Run: headless pygame with SDL's dummy video driver; simulated clock (each Clock.tick advances the game by its frame time, no real sleeping); random seed 0; keys injected as events and as key.get_pressed() state; no mouse input.
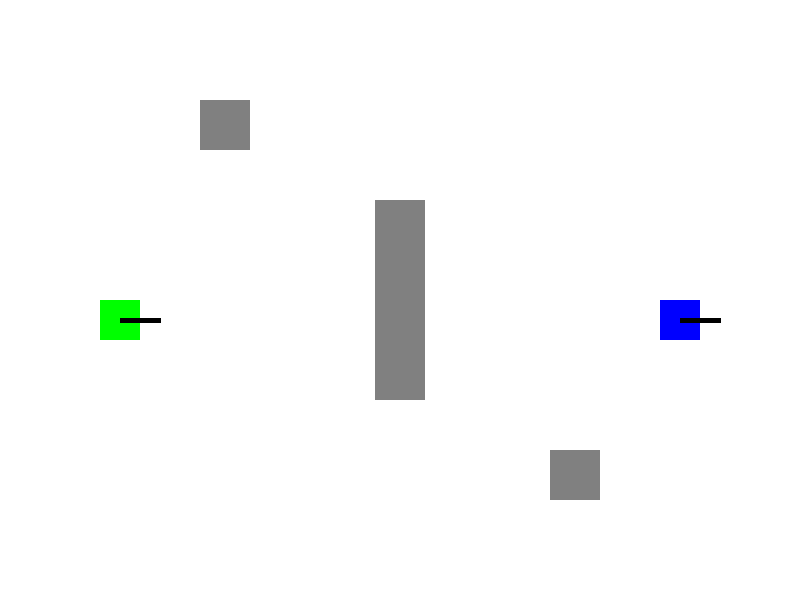
Frame 1 of 4 · flips 1–60 · no input
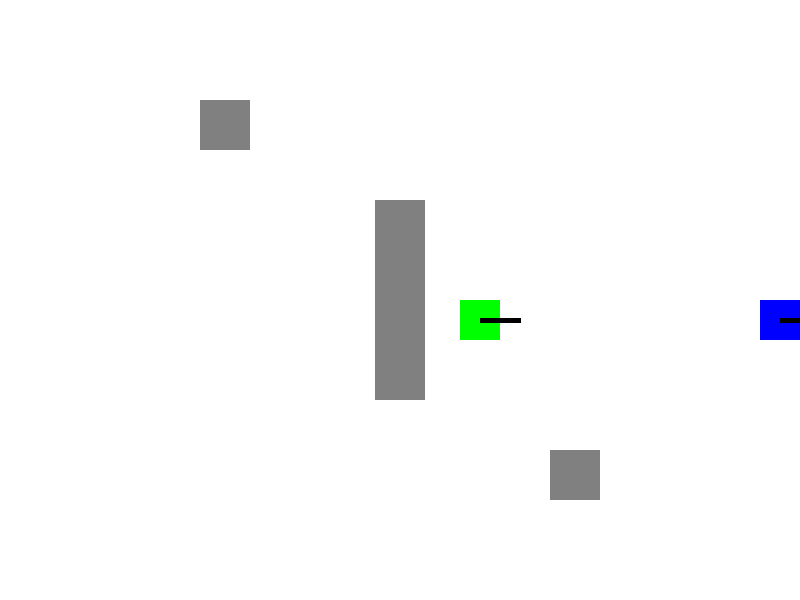
Frame 2 of 4 · flips 61–180 · tapped SPACE, RETURN · held RIGHT (→), D
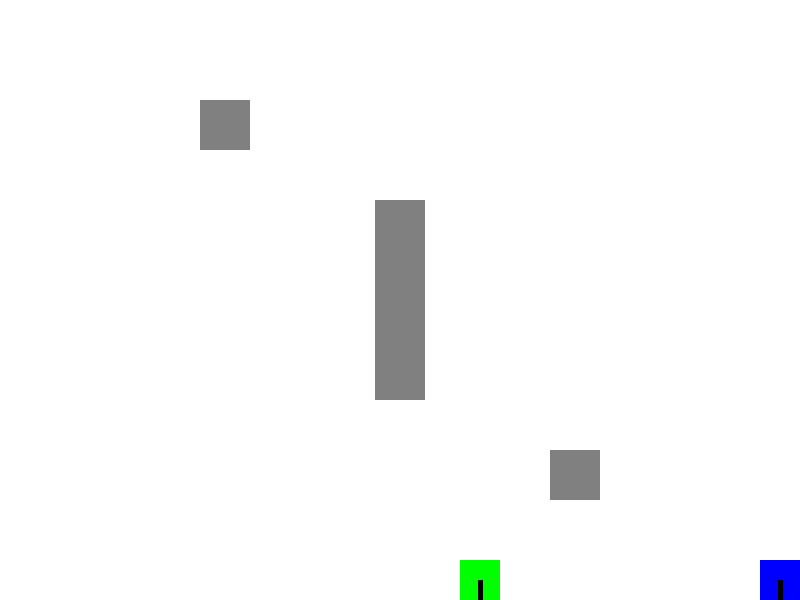
Frame 3 of 4 · flips 181–300 · held DOWN (↓), S
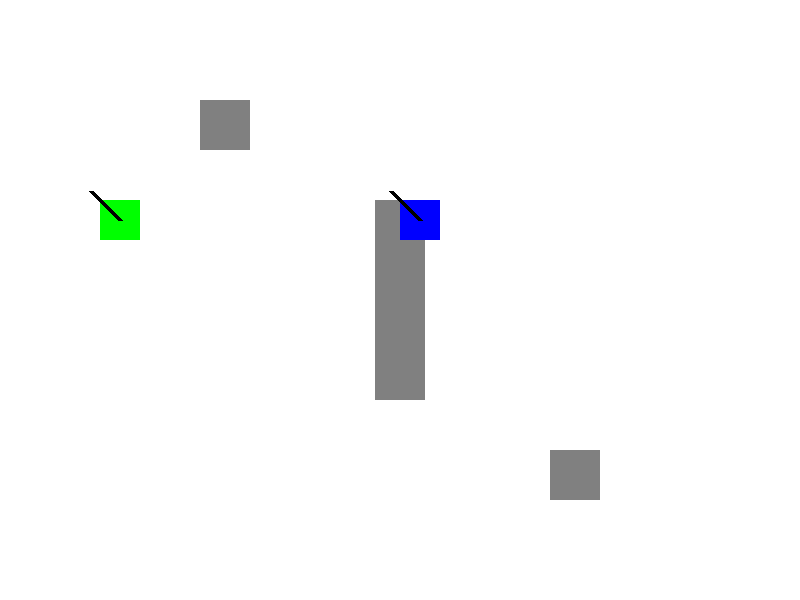
Frame 4 of 4 · flips 301–420 · held LEFT (←), A, UP (↑), W

The pygame program that drew these frames:

import pygame
import sys
import math

# 初始化Pygame
pygame.init()

# 设置窗口
WIDTH = 800
HEIGHT = 600
screen = pygame.display.set_mode((WIDTH, HEIGHT))
pygame.display.set_caption("Tank Strife")

# 颜色
BLACK = (0, 0, 0)
GREEN = (0, 255, 0)
BLUE = (0, 0, 255)
RED = (255, 0, 0)
GRAY = (128, 128, 128)
WHITE = (255, 255, 255)


# 坦克类
class Tank:
    def __init__(self, x, y, color, control_keys):
        self.x = x
        self.y = y
        self.color = color
        self.speed = 3
        self.size = 40
        self.angle = 0
        self.control_keys = control_keys

    def move(self, dx, dy):
        self.x += dx * self.speed
        self.y += dy * self.speed
        self.x = max(0, min(self.x, WIDTH - self.size))
        self.y = max(0, min(self.y, HEIGHT - self.size))
        if dx != 0 or dy != 0:
            self.angle = math.atan2(dy, dx)

    def draw(self):
        pygame.draw.rect(screen, self.color, (self.x, self.y, self.size, self.size))
        end_x = self.x + self.size / 2 + math.cos(self.angle) * self.size
        end_y = self.y + self.size / 2 + math.sin(self.angle) * self.size
        pygame.draw.line(
            screen,
            BLACK,
            (self.x + self.size / 2, self.y + self.size / 2),
            (end_x, end_y),
            5,
        )

    def fire(self):
        return Bullet(
            self.x + self.size / 2, self.y + self.size / 2, self.angle, self.color
        )


# 子弹类
class Bullet:
    def __init__(self, x, y, angle, color):
        self.x = x
        self.y = y
        self.angle = angle
        self.speed = 7
        self.color = color

    def move(self):
        self.x += math.cos(self.angle) * self.speed
        self.y += math.sin(self.angle) * self.speed

    def draw(self):
        pygame.draw.circle(screen, self.color, (int(self.x), int(self.y)), 5)


# 障碍物类
class Obstacle:
    def __init__(self, x, y, width, height):
        self.rect = pygame.Rect(x, y, width, height)

    def draw(self):
        pygame.draw.rect(screen, GRAY, self.rect)


# 创建坦克
tank1 = Tank(
    100,
    HEIGHT // 2,
    GREEN,
    {
        "up": pygame.K_w,
        "down": pygame.K_s,
        "left": pygame.K_a,
        "right": pygame.K_d,
        "fire": pygame.K_f,
    },
)
tank2 = Tank(
    WIDTH - 140,
    HEIGHT // 2,
    BLUE,
    {
        "up": pygame.K_UP,
        "down": pygame.K_DOWN,
        "left": pygame.K_LEFT,
        "right": pygame.K_RIGHT,
        "fire": pygame.K_SPACE,
    },
)

# 创建障碍物
obstacles = [
    Obstacle(WIDTH // 2 - 25, HEIGHT // 2 - 100, 50, 200),
    Obstacle(200, 100, 50, 50),
    Obstacle(WIDTH - 250, HEIGHT - 150, 50, 50),
]

bullets = []

# 游戏主循环
clock = pygame.time.Clock()
while True:
    for event in pygame.event.get():
        if event.type == pygame.QUIT:
            pygame.quit()
            sys.exit()
        elif event.type == pygame.KEYDOWN:
            if event.key == tank1.control_keys["fire"]:
                bullets.append(tank1.fire())
            elif event.key == tank2.control_keys["fire"]:
                bullets.append(tank2.fire())

    # 移动坦克
    for tank in [tank1, tank2]:
        keys = pygame.key.get_pressed()
        dx = keys[tank.control_keys["right"]] - keys[tank.control_keys["left"]]
        dy = keys[tank.control_keys["down"]] - keys[tank.control_keys["up"]]
        tank.move(dx, dy)

    # 移动子弹
    for bullet in bullets[:]:
        bullet.move()
        if bullet.x < 0 or bullet.x > WIDTH or bullet.y < 0 or bullet.y > HEIGHT:
            bullets.remove(bullet)

    # 绘制
    screen.fill(WHITE)
    for obstacle in obstacles:
        obstacle.draw()
    tank1.draw()
    tank2.draw()
    for bullet in bullets:
        bullet.draw()
    pygame.display.flip()

    # 控制帧率
    clock.tick(60)
